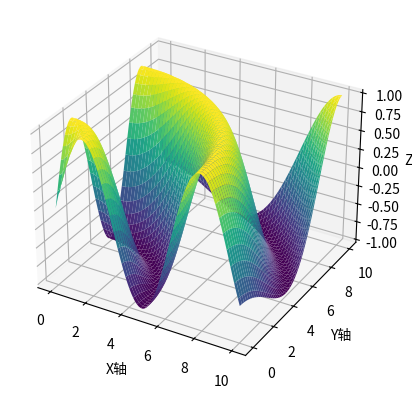

Python code for this plot:
import numpy as np
import matplotlib.pyplot as plt
from mpl_toolkits.mplot3d import Axes3D

# 创建一些示例数据
x = np.linspace(0, 10, 100)
y = np.linspace(0, 10, 100)
x, y = np.meshgrid(x, y)
z = np.sin(np.sqrt(x**2 + y**2))

# 创建3D带状图
fig = plt.figure()
ax = fig.add_subplot(111, projection='3d')

ax.plot_surface(x, y, z, cmap='viridis')

ax.set_xlabel('X轴')
ax.set_ylabel('Y轴')
ax.set_zlabel('Z轴')

plt.show()
